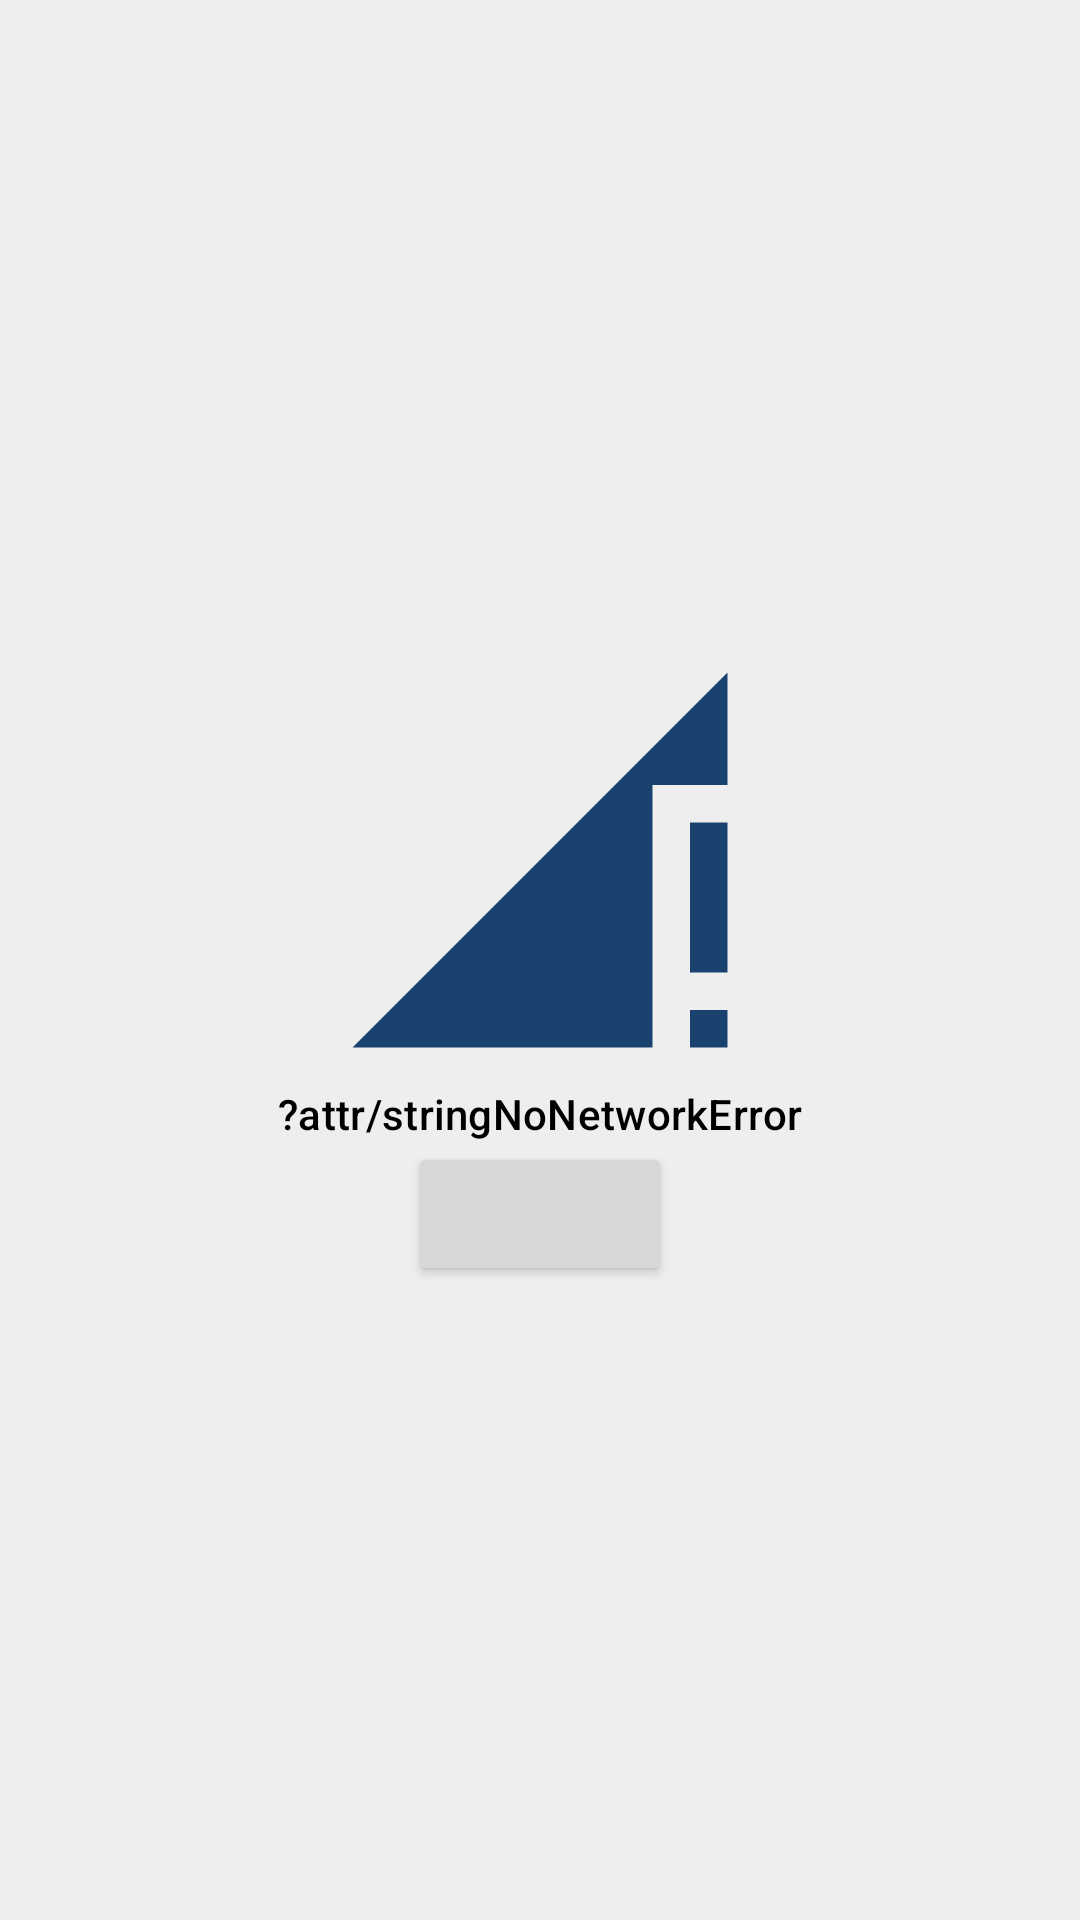

Layout XML and referenced resources for this Android screen:
<!-- AndroidManifest.xml: application theme Theme.TMDB -->
<!-- res/layout/view_error.xml -->
<?xml version="1.0" encoding="utf-8"?>
<androidx.constraintlayout.widget.ConstraintLayout xmlns:android="http://schemas.android.com/apk/res/android"
    xmlns:app="http://schemas.android.com/apk/res-auto"
    android:background="?attr/colorBackground"
    android:layout_width="match_parent"
    android:layout_height="match_parent">

    <ImageView
        android:id="@+id/image"
        android:layout_width="150dp"
        android:layout_height="150dp"
        android:contentDescription=""
        android:src="@drawable/ic_no_network"
        app:layout_constraintBottom_toTopOf="@id/text_error_title"
        app:layout_constraintEnd_toEndOf="parent"
        app:layout_constraintStart_toStartOf="parent"
        app:layout_constraintTop_toTopOf="parent"
        app:layout_constraintVertical_chainStyle="packed" />

    <androidx.appcompat.widget.AppCompatTextView
        android:id="@+id/text_error_title"
        style="?attr/textHeadLine"
        android:layout_width="wrap_content"
        android:layout_height="wrap_content"
        android:maxLines="2"
        android:text="?attr/stringNoNetworkError"
        app:layout_constraintBottom_toTopOf="@id/button_error"
        app:layout_constraintEnd_toEndOf="parent"
        app:layout_constraintStart_toStartOf="parent"
        app:layout_constraintTop_toBottomOf="@id/image"
        app:layout_constraintVertical_chainStyle="packed" />

    <androidx.appcompat.widget.AppCompatButton
        android:id="@+id/button_error"
        style="?attr/buttonSmallColored"
        android:layout_width="wrap_content"
        android:layout_height="wrap_content"
        android:layout_margin="?attr/marginSize2X"
        app:layout_constraintBottom_toBottomOf="parent"
        app:layout_constraintEnd_toEndOf="parent"
        app:layout_constraintStart_toStartOf="parent"
        app:layout_constraintTop_toBottomOf="@id/text_error_title"
        app:layout_constraintVertical_chainStyle="packed" />

</androidx.constraintlayout.widget.ConstraintLayout>
<!-- resources referenced by this layout -->
<resources>
  <!-- drawable ic_no_network (drawable) -->
  <vector xmlns:android="http://schemas.android.com/apk/res/android"
      android:width="150dp"
      android:height="150dp"
      android:tint="?attr/colorPrimary"
      android:viewportWidth="24"
      android:viewportHeight="24">
      <path
          android:fillColor="?attr/colorOnPrimary"
          android:pathData="M20,18h2v-8h-2v8zM20,22h2v-2h-2v2zM2,22h16L18,8h4L22,2L2,22z" />
  </vector>
  <color name="dark_blue_1">#19426f</color>
  <color name="dark_blue_2">#051e39</color>
  <color name="white_2">#FFeeeeee</color>
  <color name="teal_1">#01b4e4</color>
  <color name="teal_2">#0496bd</color>
  <color name="black_2">#FF111111</color>
  <color name="gray">#FF999999</color>
  <color name="black_1">#000000</color>
  <color name="dark_gray">#FF333333</color>
  <dimen name="textPrimary">16sp</dimen>
  <dimen name="textSecondary">16sp</dimen>
  <dimen name="textTertiary">12sp</dimen>
  <dimen name="textSubHeadline">18sp</dimen>
  <dimen name="margin16dp">16dp</dimen>
  <dimen name="margin8dp">8dp</dimen>
  <dimen name="margin4dp">4dp</dimen>
  <dimen name="thumbnailImage">104dp</dimen>
  <dimen name="dividerSize">0.5dp</dimen>
  <style name="TMBDTextPrimary" parent="TextAppearance.MaterialComponents.Body1">
          <item name="android:textColor">?attr/colorTextPrimary</item>
          <item name="android:textSize">?attr/sizeTextPrimary</item>
          <item name="android:ellipsize">end</item>
      </style>
  <style name="TMBDTextSecondary" parent="TextAppearance.MaterialComponents.Body1">
          <item name="android:textColor">?attr/colorTextSecondary</item>
          <item name="android:textSize">?attr/sizeTextSecondary</item>
      </style>
  <style name="TMBDTextTertiary" parent="TextAppearance.MaterialComponents.Tooltip">
          <item name="android:textColor">?attr/colorTextTertiary</item>
          <item name="android:textSize">?attr/sizeTextTertiary</item>
          <item name="android:textStyle">bold|italic</item>
      </style>
  <style name="TMBDTextHeadLine" parent="TextAppearance.Material3.TitleSmall">
          <item name="android:textColor">?attr/colorTextHeadLine</item>
          <item name="android:textSize">?attr/sizeTextHeadLine</item>
      </style>
  <string name="content_desc_movie_thumbnail">Movie Thumbnail</string>
</resources>
